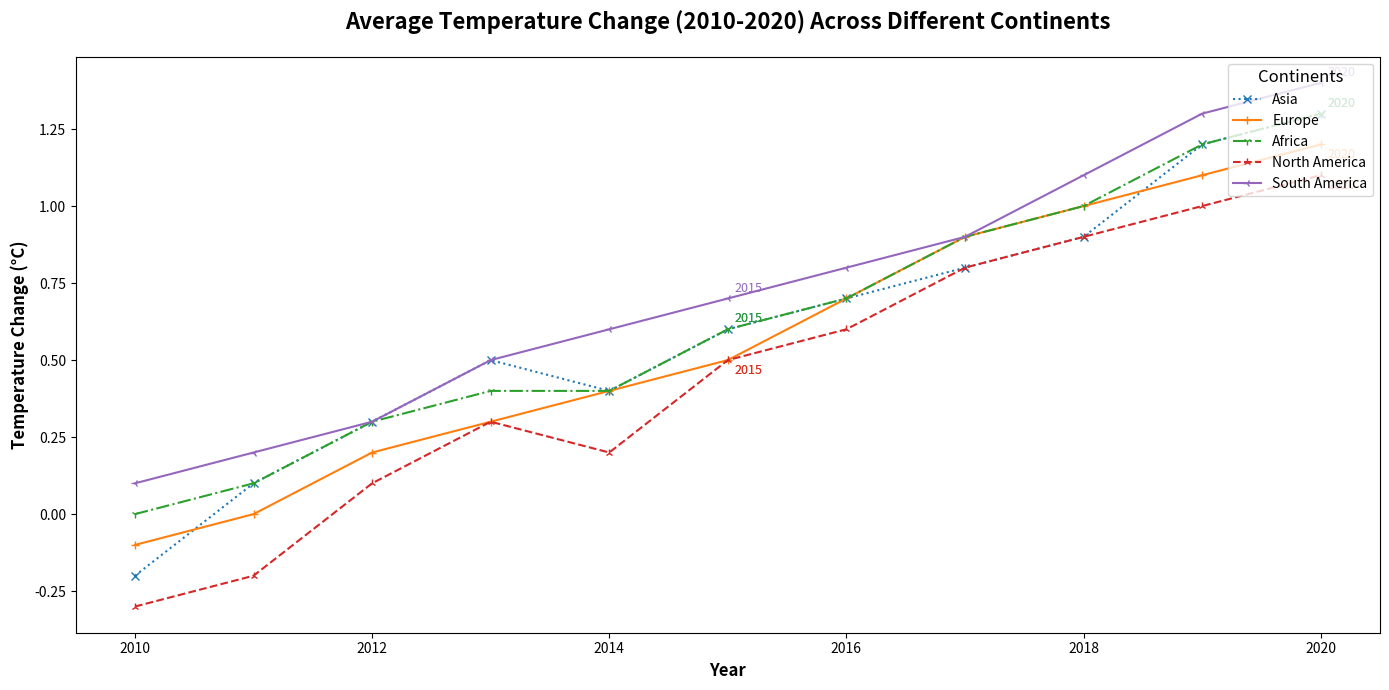

Reproduce this figure in Python.
import matplotlib.pyplot as plt
import numpy as np

# Data
years = np.arange(2010, 2021)
asia_temp = [-0.2, 0.1, 0.3, 0.5, 0.4, 0.6, 0.7, 0.8, 0.9, 1.2, 1.3]
europe_temp = [-0.1, 0.0, 0.2, 0.3, 0.4, 0.5, 0.7, 0.9, 1.0, 1.1, 1.2]
africa_temp = [0.0, 0.1, 0.3, 0.4, 0.4, 0.6, 0.7, 0.9, 1.0, 1.2, 1.3]
north_america_temp = [-0.3, -0.2, 0.1, 0.3, 0.2, 0.5, 0.6, 0.8, 0.9, 1.0, 1.1]
south_america_temp = [0.1, 0.2, 0.3, 0.5, 0.6, 0.7, 0.8, 0.9, 1.1, 1.3, 1.4]

fig, ax = plt.subplots(figsize=(14, 7))

# Plot each continent's temperature change with random markers and line styles
lines = ax.plot(years, asia_temp, marker='x', linestyle=':', label='Asia', linewidth=1.5)
lines += ax.plot(years, europe_temp, marker='+', linestyle='-', label='Europe', linewidth=1.5)
lines += ax.plot(years, africa_temp, marker='1', linestyle='-.', label='Africa', linewidth=1.5)
lines += ax.plot(years, north_america_temp, marker='2', linestyle='--', label='North America', linewidth=1.5)
lines += ax.plot(years, south_america_temp, marker='3', linestyle='-', label='South America', linewidth=1.5)

# Highlight specific events on plots (includes annotations)
highlight_years = {'2015': [asia_temp[5], europe_temp[5], africa_temp[5], north_america_temp[5], south_america_temp[5]],
                   '2020': [asia_temp[10], europe_temp[10], africa_temp[10], north_america_temp[10], south_america_temp[10]]}

for year, temps in highlight_years.items():
    for i, temp in enumerate(temps):
        ax.annotate(year, xy=(int(year), temp), xytext=(5, (5 if i % 2 == 0 else -10)),
                    textcoords='offset points', fontsize=9, color=lines[i].get_color())

# Plot customization with altered properties
ax.set_title("Average Temperature Change (2010-2020) Across Different Continents", fontsize=16, fontweight='bold', pad=20)
ax.set_xlabel("Year", fontsize=12, weight='bold')
ax.set_ylabel("Temperature Change (°C)", fontsize=12, weight='bold')
ax.legend(loc='upper right', title='Continents', fontsize=10, title_fontsize=12)
ax.grid(visible=False, which='both')

# Adjust layout and display the plot
plt.tight_layout()
plt.show()
